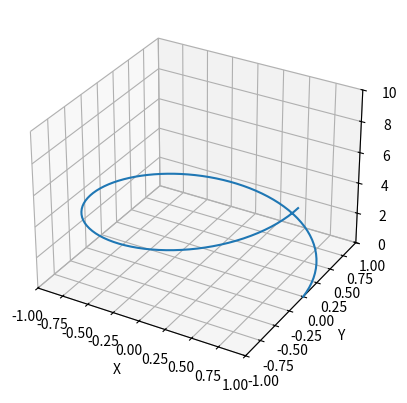

Python code for this plot:
#!/usr/bin/env python3
# -*- coding: utf-8 -*-
"""
Created on Mon Sep  4 15:48:41 2023

[redacted]
"""

from matplotlib import pyplot as plt
import numpy as np
from mpl_toolkits.mplot3d import Axes3D
from matplotlib import animation

fig = plt.figure()
ax = fig.add_subplot(projection='3d')

def gen(n):
    phi = 0
    while phi < 2*np.pi:
        yield np.array([np.cos(phi), np.sin(phi), phi])
        phi += 2*np.pi/n

def update(num, data, line):
    line.set_data(data[:2, :num])
    line.set_3d_properties(data[2, :num])

N = 100
data = np.array(list(gen(N))).T
line, = ax.plot(data[0, 0:1], data[1, 0:1], data[2, 0:1])

# Setting the axes properties
ax.set_xlim3d([-1.0, 1.0])
ax.set_xlabel('X')

ax.set_ylim3d([-1.0, 1.0])
ax.set_ylabel('Y')

ax.set_zlim3d([0.0, 10.0])
ax.set_zlabel('Z')

ani = animation.FuncAnimation(fig, update, N, fargs=(data, line), interval=10000/N, blit=False)
ani.save('basic_animation3D.gif')
plt.show()